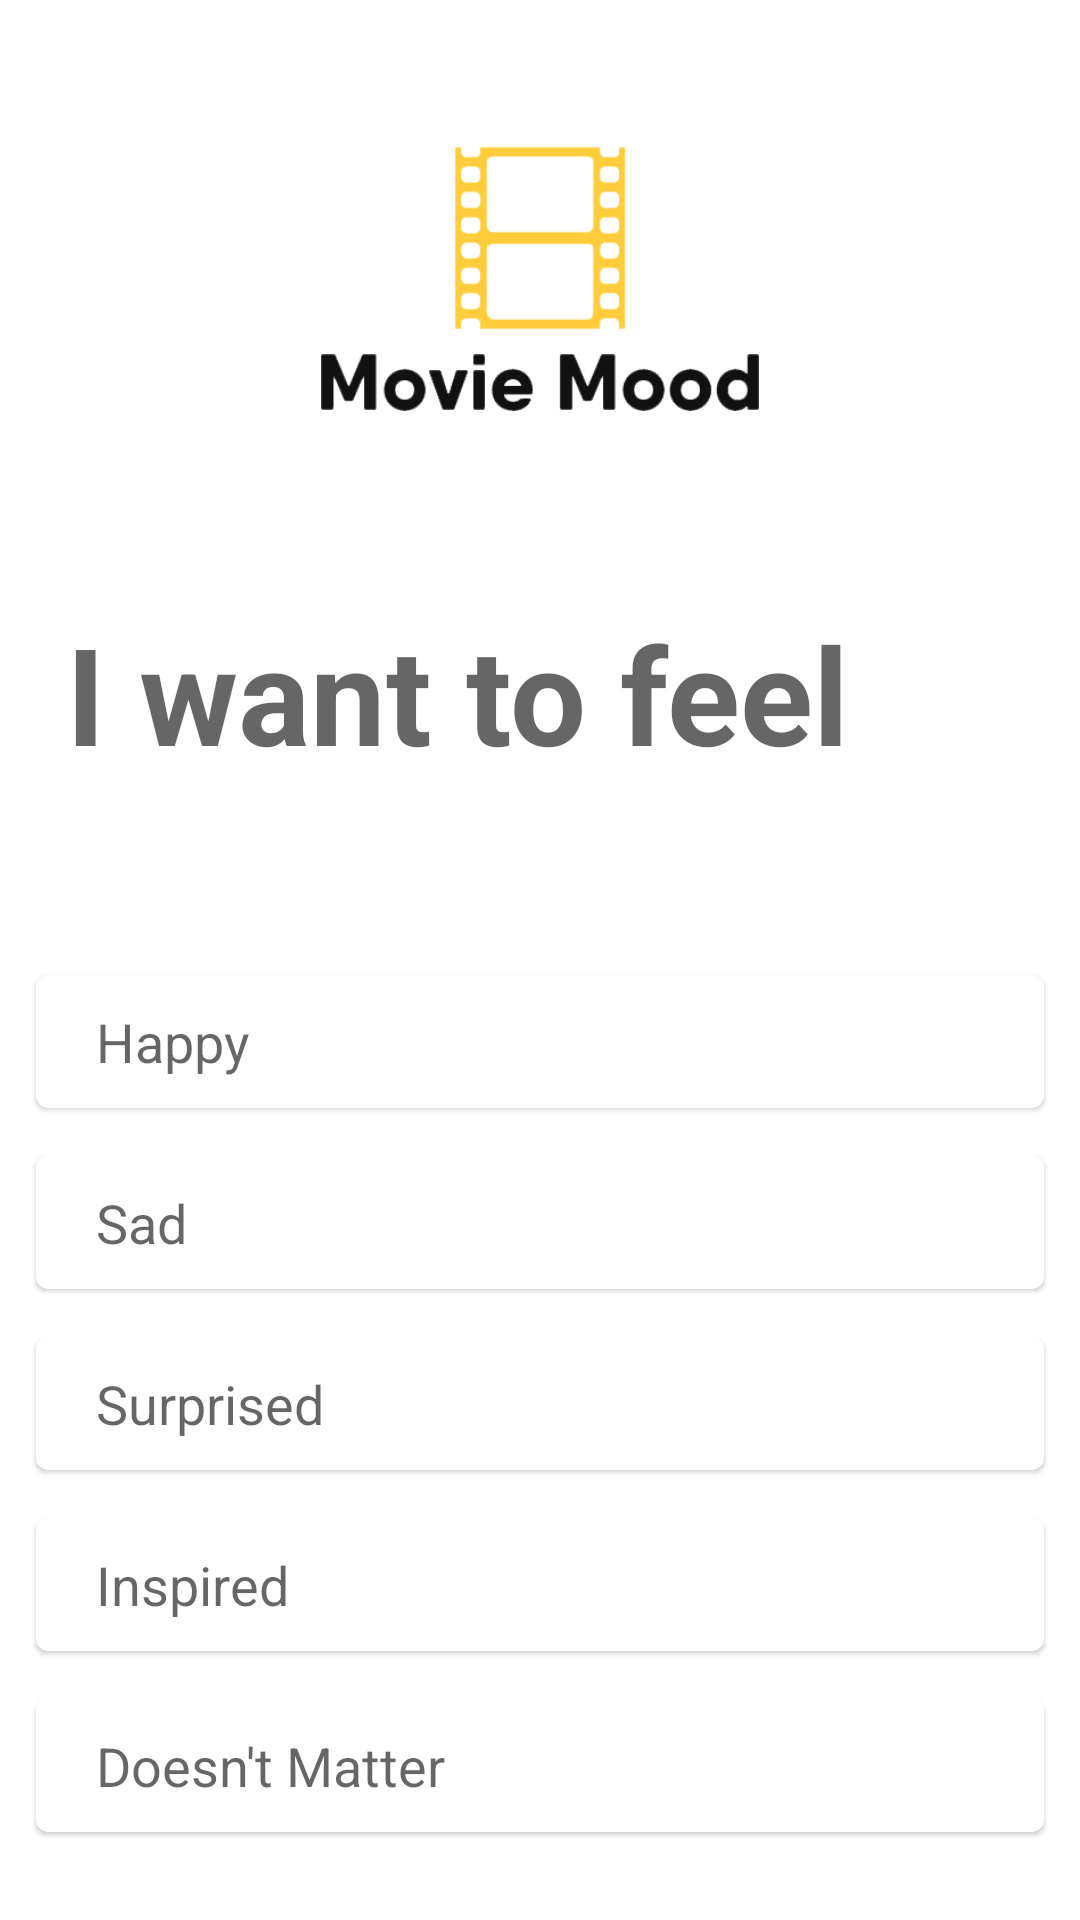

Here is an Android app screen rendered from its layout file. Give the layout XML and the strings, colors and styles it references.
<!-- AndroidManifest.xml: application theme Theme.MovieMood -->
<!-- res/layout/emotion_selection.xml -->
<?xml version="1.0" encoding="utf-8"?>
<LinearLayout xmlns:android="http://schemas.android.com/apk/res/android"
    xmlns:app="http://schemas.android.com/apk/res-auto"
    android:layout_width="match_parent"
    android:layout_height="match_parent"
    android:orientation="vertical">

    <ImageButton
        android:id="@+id/backButton"
        android:layout_marginTop="5dp"
        android:layout_width="57dp"
        android:layout_height="44dp"
        android:scaleType="fitCenter"
        android:adjustViewBounds="true"
        android:background="@android:color/transparent"
        app:srcCompat="@drawable/backbutton" />

    <ImageView
        android:layout_width="280dp"
        android:layout_height="88dp"
        android:layout_gravity="center_horizontal"
        android:background="@android:color/transparent"
        android:contentDescription="@string/app_name"
        android:src="@drawable/headerlogo" />

    <TextView
        android:layout_width="wrap_content"
        android:layout_height="wrap_content"
        android:layout_marginStart="22dp"
        android:layout_marginTop="64dp"
        android:layout_marginBottom="48dp"
        android:text="I want to feel"
        android:textStyle="bold"
        android:textAppearance="@android:style/TextAppearance.Material.Display2"
        app:layout_constraintStart_toStartOf="parent"
        app:layout_constraintTop_toTopOf="parent" />

    <com.google.android.material.card.MaterialCardView
        android:id="@+id/laugh"
        style="@style/optionCards">


        <TextView
            style="@style/optionCardsText"
            android:text="Happy" />

    </com.google.android.material.card.MaterialCardView>

    <com.google.android.material.card.MaterialCardView
        android:id="@+id/sad"
        style="@style/optionCards">

        <TextView
            style="@style/optionCardsText"
            android:text="Sad" />

    </com.google.android.material.card.MaterialCardView>

    <com.google.android.material.card.MaterialCardView
        android:id="@+id/surprised"
        style="@style/optionCards">

        <TextView
            style="@style/optionCardsText"
            android:text="Surprised" />

    </com.google.android.material.card.MaterialCardView>

    <com.google.android.material.card.MaterialCardView
        android:id="@+id/inspired"
        style="@style/optionCards">

        <TextView
            style="@style/optionCardsText"
            android:text="Inspired" />

    </com.google.android.material.card.MaterialCardView>

    <com.google.android.material.card.MaterialCardView
        android:id="@+id/idc"
        style="@style/optionCards">

        <TextView
            style="@style/optionCardsText"
            android:text="Doesn't Matter" />

    </com.google.android.material.card.MaterialCardView>
</LinearLayout>
<!-- resources referenced by this layout -->
<resources>
  <!-- drawable headerlogo: png bitmap (drawable, 9920 bytes) -->
  <string name="app_name">Movie Mood</string>
  <style name="optionCards" parent="Theme.MovieMood">
          <item name="android:layout_width">match_parent</item>
          <item name="android:layout_height">wrap_content</item>
          <item name="android:layout_marginTop">16dp</item>
          <item name="android:layout_marginStart">12dp</item>
          <item name="android:layout_marginEnd">12dp</item>
          <item name="android:clickable">true</item>
          <item name="android:focusable">true</item>
          <item name="android:elevation">4dp</item>
      </style>
  <style name="optionCardsText" parent="Theme.MovieMood">
          <item name="android:layout_width">wrap_content</item>
          <item name="android:layout_height">wrap_content</item>
          <item name="android:textAppearance">@android:style/TextAppearance.Material.Medium</item>
          <item name="android:layout_marginStart">10dp</item>
          <item name="android:padding">10dp</item>
      </style>
  <style name="Theme.MovieMood" parent="Theme.MaterialComponents.DayNight.NoActionBar">
          
          <item name="colorPrimary">@color/purple_500</item>
          <item name="colorPrimaryVariant">@color/purple_700</item>
          <item name="colorOnPrimary">@color/white</item>
          
          <item name="colorSecondary">@color/teal_200</item>
          <item name="colorSecondaryVariant">@color/teal_700</item>
          <item name="colorOnSecondary">@color/black</item>
          
          <item name="android:statusBarColor" tools:targetApi="l">?attr/colorPrimaryVariant</item>
          
          <item name="android:colorBackground">@color/gray</item>
      </style>
  <color name="purple_500">#FF6200EE</color>
  <color name="purple_700">#FF3700B3</color>
  <color name="white">#FFFFFFFF</color>
  <color name="teal_200">#FF03DAC5</color>
  <color name="teal_700">#FF018786</color>
  <color name="black">#FF000000</color>
  <color name="gray">#F2FFFFFF</color>
</resources>
